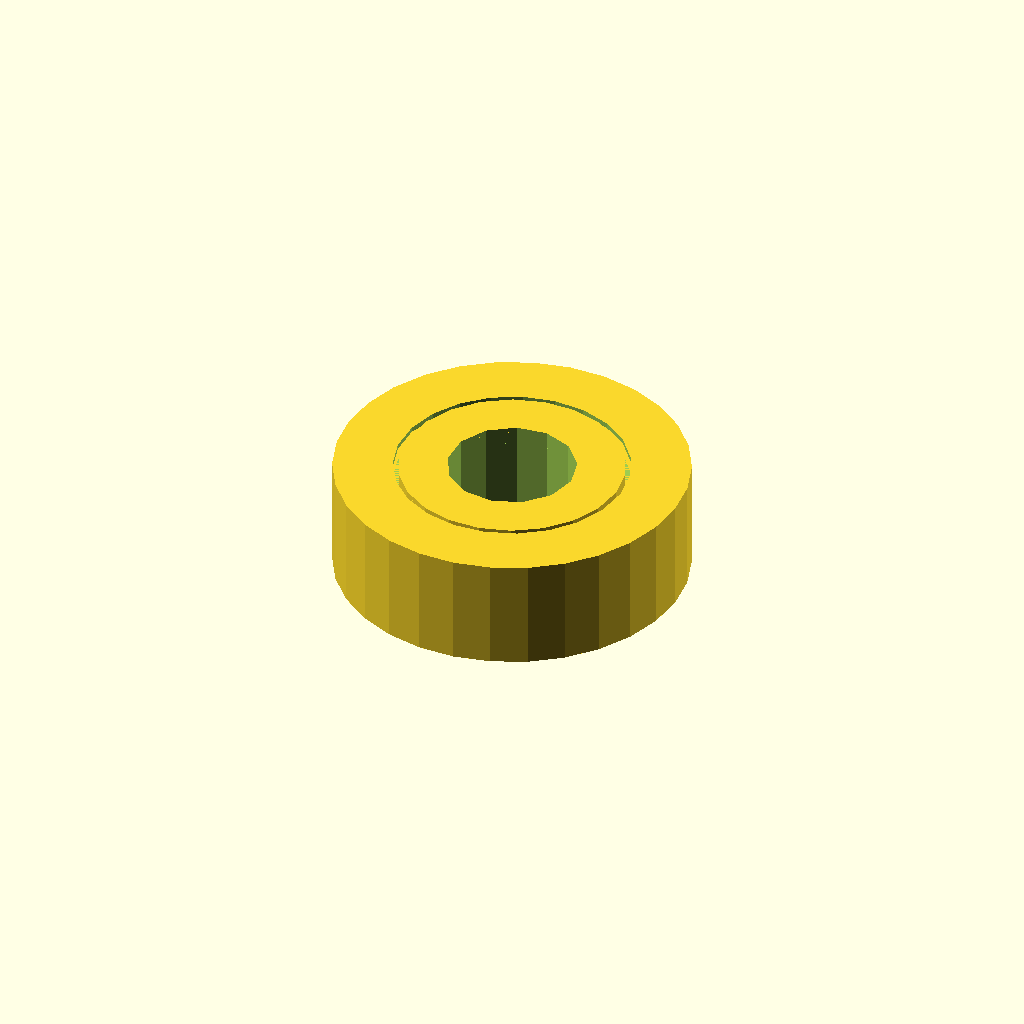
Cell 1: the model at its default parameters.
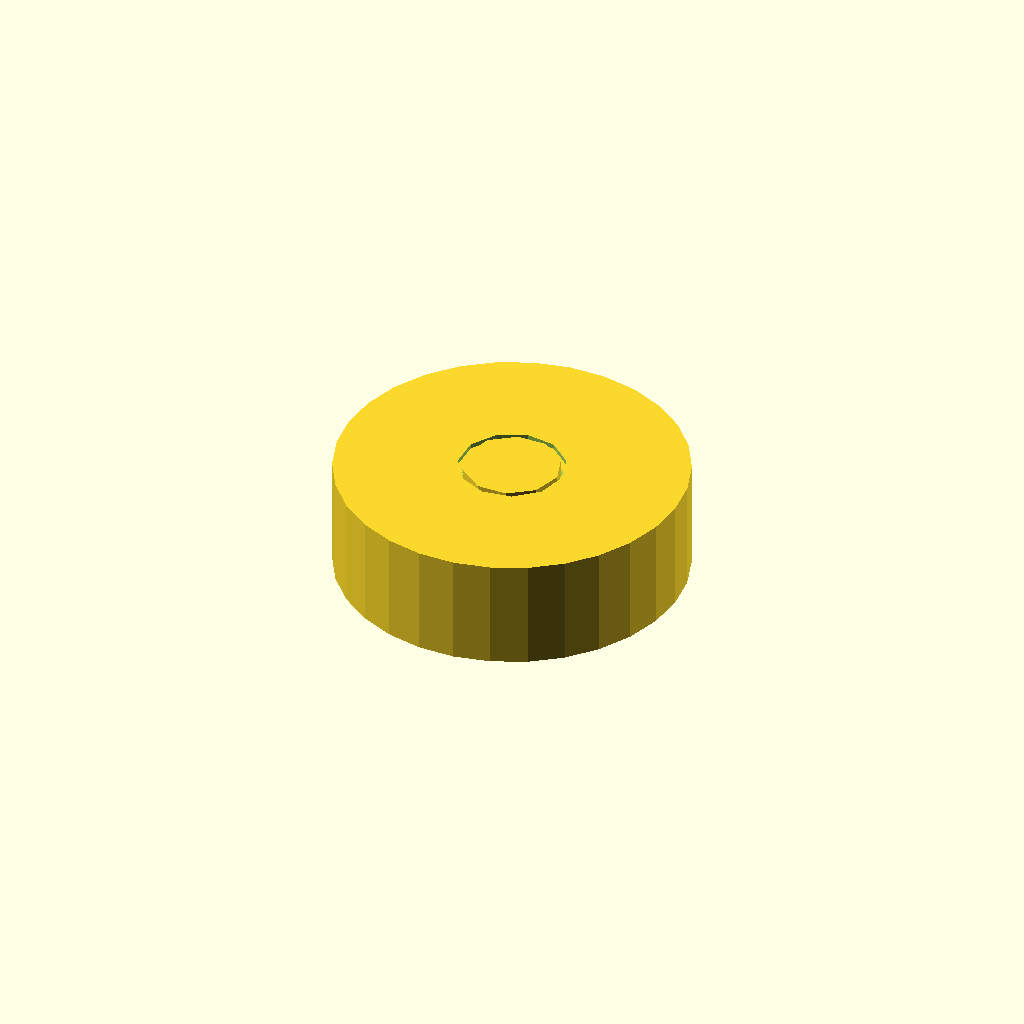
Cell 2: bore_d = 0.1 (everything else at default).
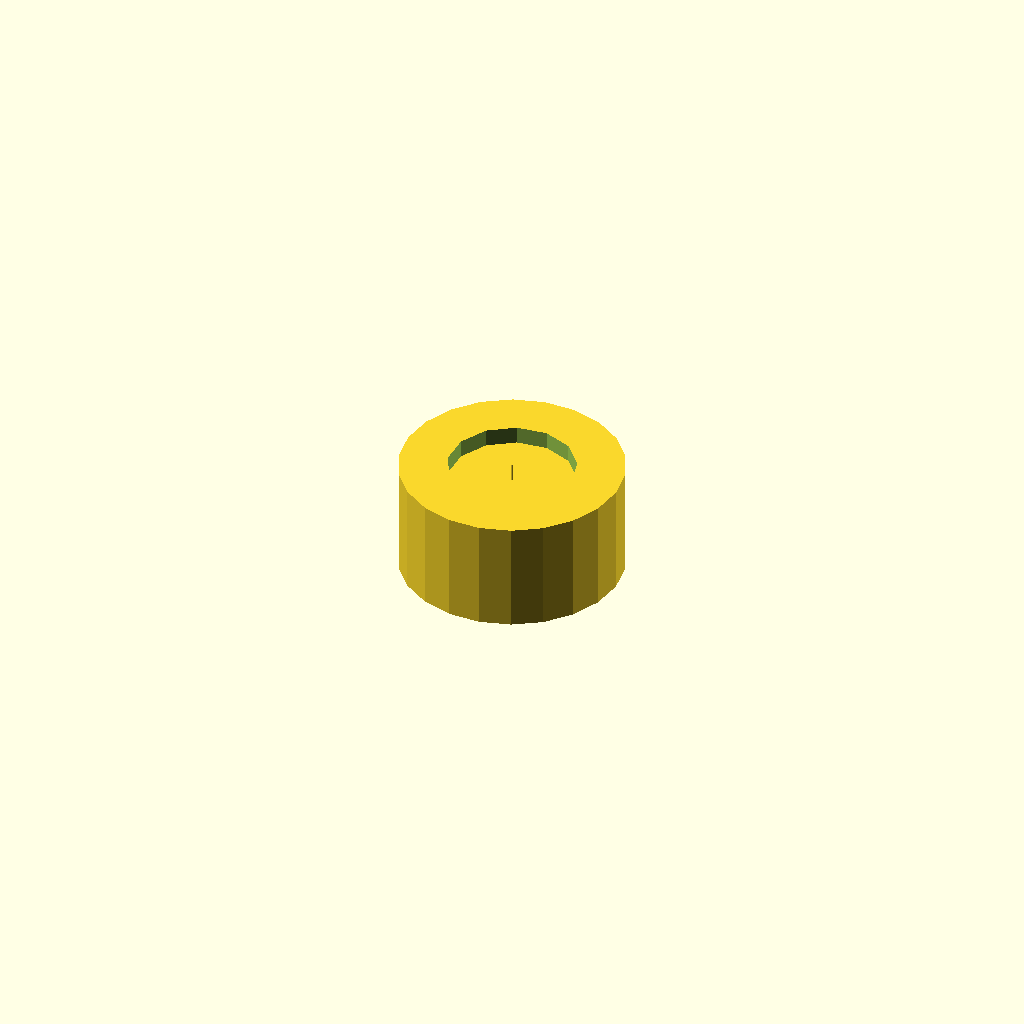
Cell 3: outer_d = 0.1 (everything else at default).
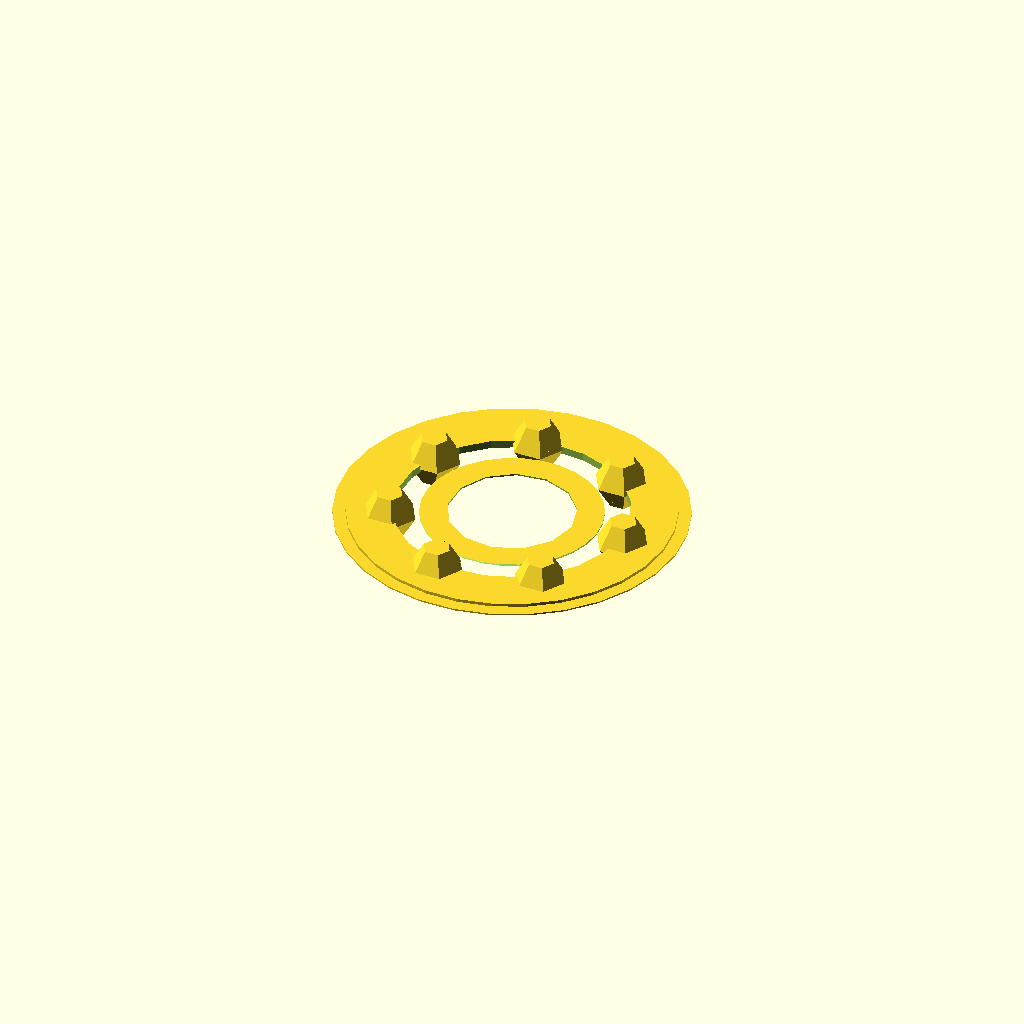
Cell 4 — width set to 0.1, the other parameters unchanged.
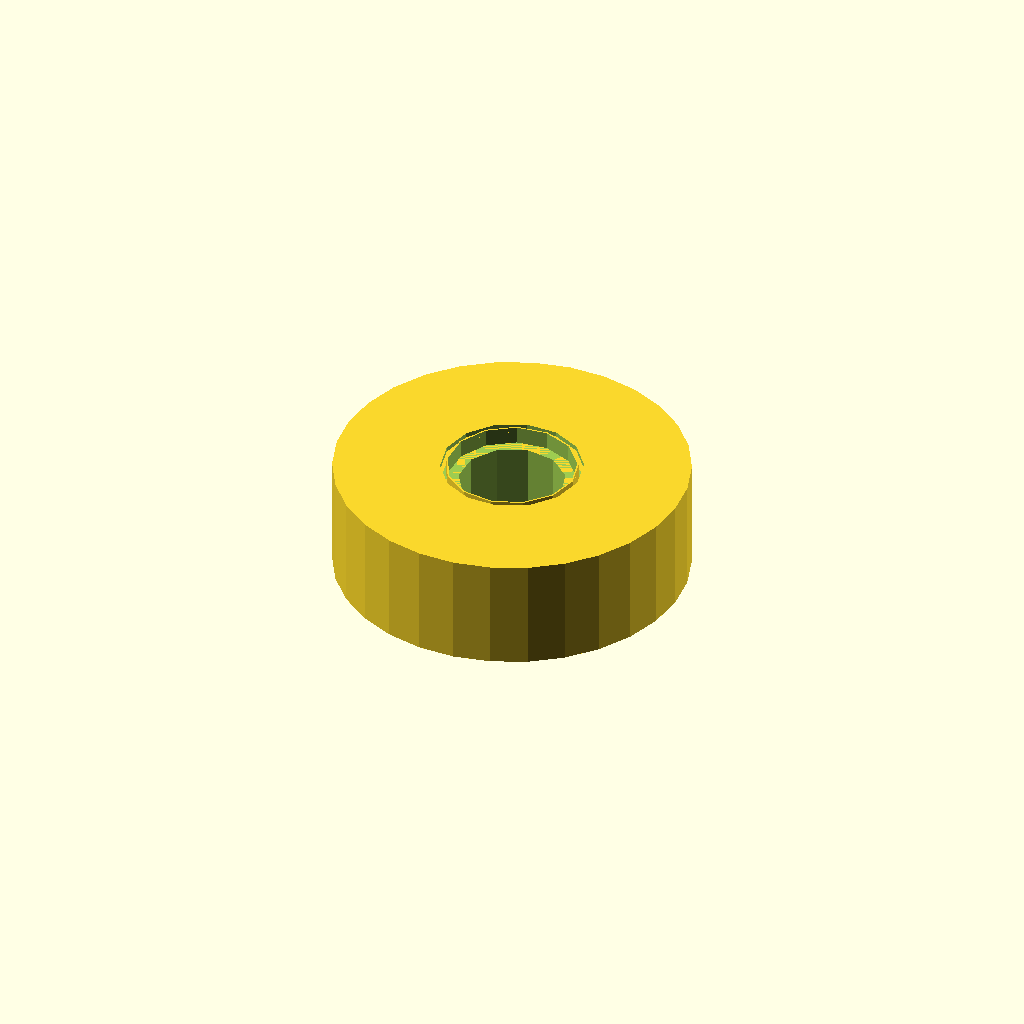
Cell 5: the same model with inner_ring_radial_thk = 0.1.
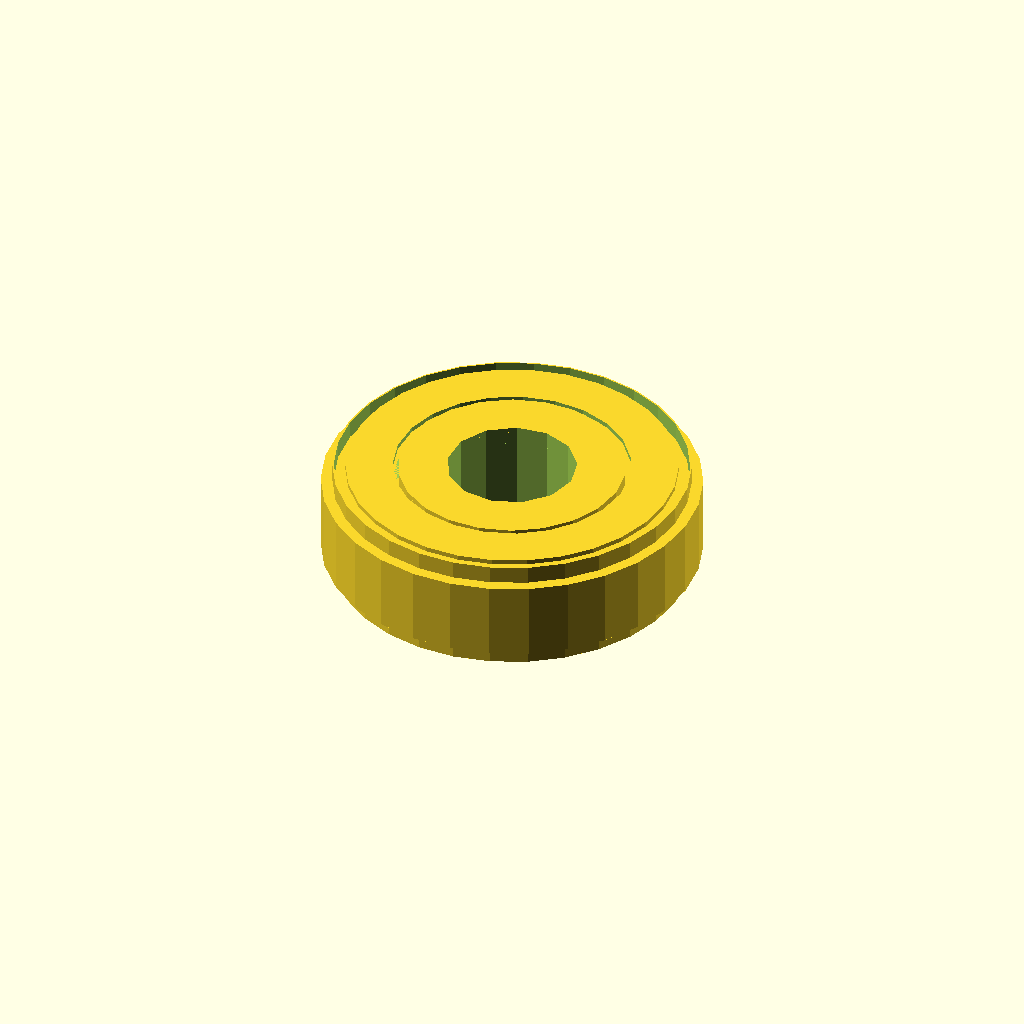
Cell 6 — outer_ring_radial_thk set to 0.1, the other parameters unchanged.
All cells are drawn from one camera (rotation 55°, 0°, 25°, orthographic, colour scheme Cornfield), so only the parameter changes between them.
The OpenSCAD source (results/nopscadlib/ablations/no_retrieval/scad/ball_bearing__BB608.scad):
// Parameters
bore_d = 8.0; //[4.0:16.0:0.1]
outer_d = 22.0; //[11.0:44.0:0.1]
width = 7.0; //[3.5:14.0:0.1]
inner_ring_radial_thk = 3.0; //[1.5:6.0:0.1]
outer_ring_radial_thk = 3.0; //[1.5:6.0:0.1]
ball_d = 3.5; //[1.5:7.0:0.1]
ball_count = 7; //[5:12:1]
ball_clearance = 0.2; //[0.0:0.6:0.05]
groove_depth = 0.6; //[0.2:1.2:0.05]
groove_radius = 1.9; //[1.0:3.5:0.05]
cage_thk = 0.8; //[0.4:1.6:0.05]
cage_clearance = 0.2; //[0.0:0.6:0.05]
shield_thk = 0.3; //[0.15:0.8:0.05]
shield_radial_gap = 0.3; //[0.1:1.0:0.05]
overlap = 0.8; //[0.5:2.0:0.1]

// Base Shapes
module outer_ring_outer_cyl() {
  cylinder(r=outer_d/2, h=width, center=true);
}

module outer_ring_inner_bore_cyl() {
  cylinder(r=outer_d/2 - outer_ring_radial_thk, h=width + 2*overlap, center=true);
}

module inner_ring_outer_cyl() {
  cylinder(r=bore_d/2 + inner_ring_radial_thk, h=width, center=true);
}

module inner_ring_bore_cyl() {
  cylinder(r=bore_d/2, h=width + 2*overlap, center=true);
}

module outer_race_groove_torus() {
  rotate_extrude() translate([((outer_d/2 - outer_ring_radial_thk) - (bore_d/2 + inner_ring_radial_thk))/2 + (bore_d/2 + inner_ring_radial_thk), 0, 0])
    circle(r=groove_radius);
}

module inner_race_groove_torus() {
  rotate_extrude() translate([((outer_d/2 - outer_ring_radial_thk) - (bore_d/2 + inner_ring_radial_thk))/2 + (bore_d/2 + inner_ring_radial_thk), 0, 0])
    circle(r=groove_radius);
}

module ball(position_angle) {
  translate([((outer_d/2 - outer_ring_radial_thk) + (bore_d/2 + inner_ring_radial_thk))/2 * cos(position_angle),
             ((outer_d/2 - outer_ring_radial_thk) + (bore_d/2 + inner_ring_radial_thk))/2 * sin(position_angle), 0])
    sphere(r=ball_d/2);
}

module cage_outer_cyl() {
  cylinder(r=((outer_d/2 - outer_ring_radial_thk) + (bore_d/2 + inner_ring_radial_thk))/2 + (ball_d/2 + cage_clearance) + cage_thk,
           h=width - 2*(shield_thk + overlap), center=true);
}

module cage_inner_cyl() {
  cylinder(r=((outer_d/2 - outer_ring_radial_thk) + (bore_d/2 + inner_ring_radial_thk))/2 - (ball_d/2 + cage_clearance) - cage_thk,
           h=width - 2*(shield_thk + overlap) + 2*overlap, center=true);
}

module shield_top_disk() {
  translate([0, 0, width/2 - shield_thk/2])
    cylinder(r=outer_d/2 - overlap, h=shield_thk, center=true);
}

module shield_top_hole() {
  translate([0, 0, width/2 - shield_thk/2])
    cylinder(r=bore_d/2 + inner_ring_radial_thk + shield_radial_gap, h=shield_thk + 2*overlap, center=true);
}

module shield_bottom_disk() {
  translate([0, 0, -width/2 + shield_thk/2])
    cylinder(r=outer_d/2 - overlap, h=shield_thk, center=true);
}

module shield_bottom_hole() {
  translate([0, 0, -width/2 + shield_thk/2])
    cylinder(r=bore_d/2 + inner_ring_radial_thk + shield_radial_gap, h=shield_thk + 2*overlap, center=true);
}

// Operations
module outer_ring_raw() {
  difference() {
    outer_ring_outer_cyl();
    outer_ring_inner_bore_cyl();
  }
}

module inner_ring_raw() {
  difference() {
    inner_ring_outer_cyl();
    inner_ring_bore_cyl();
  }
}

module outer_race_groove_scaled() {
  scale([1, 1, groove_depth/groove_radius])
    outer_race_groove_torus();
}

module inner_race_groove_scaled() {
  scale([1, 1, groove_depth/groove_radius])
    inner_race_groove_torus();
}

module outer_ring() {
  difference() {
    outer_ring_raw();
    outer_race_groove_scaled();
  }
}

module inner_ring() {
  difference() {
    inner_ring_raw();
    inner_race_groove_scaled();
  }
}

module raceway_grooves() {
  union() {
    outer_race_groove_scaled();
    inner_race_groove_scaled();
  }
}

module ball_set() {
  union() {
    for (i = [0:ball_count-1]) {
      ball(360/ball_count*i);
    }
  }
}

module cage_ring() {
  difference() {
    cage_outer_cyl();
    cage_inner_cyl();
  }
}

module cage() {
  union() {
    cage_ring();
    ball_set();
  }
}

module shield_top() {
  difference() {
    shield_top_disk();
    shield_top_hole();
  }
}

module shield_bottom() {
  difference() {
    shield_bottom_disk();
    shield_bottom_hole();
  }
}

module shields_or_seals() {
  union() {
    shield_top();
    shield_bottom();
  }
}

module bearing_core() {
  union() {
    outer_ring();
    inner_ring();
    cage();
    shields_or_seals();
  }
}

// Final Output
bearing_core();
Customizer parameters (derived from the source; name, type, default, range or options):
bore_d: number, default 8, range 0.1 to 4, step 16
outer_d: number, default 22, range 0.1 to 11, step 44
width: number, default 7, range 0.1 to 3.5, step 14
inner_ring_radial_thk: number, default 3, range 0.1 to 1.5, step 6
outer_ring_radial_thk: number, default 3, range 0.1 to 1.5, step 6
ball_d: number, default 3.5, range 0.1 to 1.5, step 7
ball_count: number, default 7, range 1 to 5, step 12
ball_clearance: number, default 0.2, range 0 to 0.05, step 0.6
groove_depth: number, default 0.6, range 0.05 to 0.2, step 1.2
groove_radius: number, default 1.9, range 0.05 to 1, step 3.5
cage_thk: number, default 0.8, range 0.05 to 0.4, step 1.6
cage_clearance: number, default 0.2, range 0 to 0.05, step 0.6
shield_thk: number, default 0.3, range 0.05 to 0.15, step 0.8
shield_radial_gap: number, default 0.3, range 0.05 to 0.1, step 1
overlap: number, default 0.8, range 0.1 to 0.5, step 2
